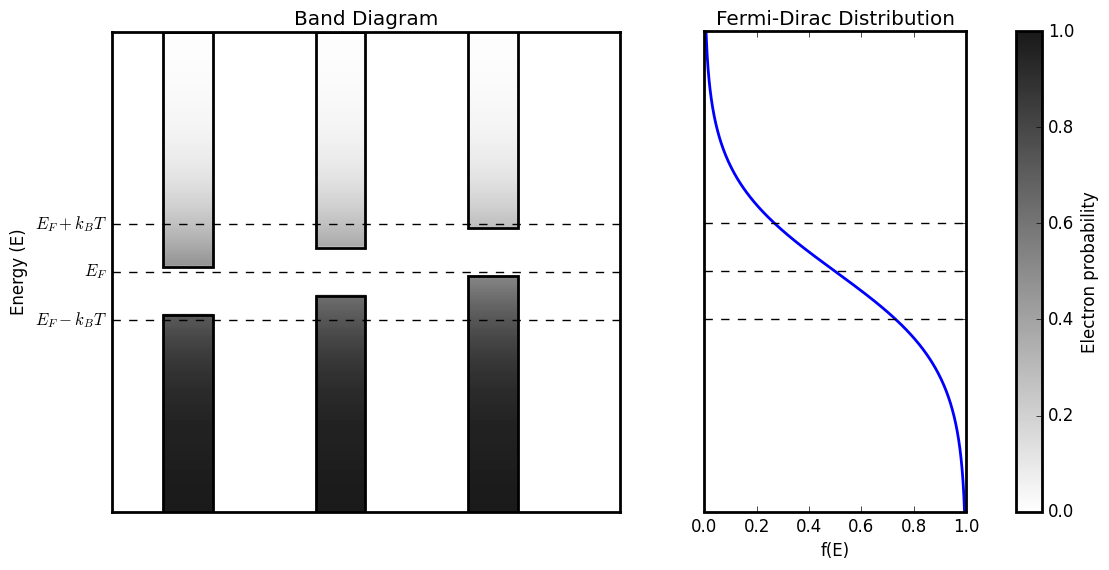

This chart was generated by the following Python code:
import numpy as np
import matplotlib.pyplot as plt
from matplotlib.patches import Rectangle
from mpl_toolkits.axes_grid1 import make_axes_locatable

# Custom settings
plt.style.use('classic')
plt.rcParams['figure.facecolor'] = 'white'
plt.rcParams['axes.facecolor'] = 'white'
plt.rcParams['axes.edgecolor'] = 'black'
plt.rcParams['axes.linewidth'] = 2
plt.rcParams['savefig.facecolor'] = 'white'
plt.rcParams['font.family'] = 'sans-serif'
plt.rcParams['font.sans-serif'] = ['Arial']
plt.rcParams['mathtext.fontset'] = 'cm'
plt.rcParams['figure.dpi'] = 100

# Constants
k_B = 1 
T = 1
beta = 1/(k_B * T)  
E_T = 1/beta  # Thermal energy

E_g = 1.0*E_T  # Band gap energy
E_F = 10  # Fermi energy at mid-gap


# Fermi-Dirac distribution function
E = np.linspace(5, 15, 400)  # Energy range
X = np.linspace(0, 1, len(E))  # Normalized x range for visualization
X_grid, E_grid = np.meshgrid(X, E)

material_ranges = [
    (0.1, 0.2),
    (0.4, 0.5),
    (0.7, 0.8),
]
material_E_V_values = [9.1, 9.5, 9.9]

f = 1 / (np.exp(beta * (E_grid - E_F)) + 1)  # Fermi-Dirac distribution

# Plot the potential distribution
fig, (ax, ax_fd) = plt.subplots(
    1,
    2,
    figsize=(12, 6),
    gridspec_kw={'width_ratios': [3, 2]},
    sharey=True,
)

# Smooth visualization for the computed grid (does not modify simulation values)
images = []

for (x_start, x_end), material_E_V in zip(material_ranges, material_E_V_values):
    x_mask = (X >= x_start) & (X <= x_end)
    material_E_C = material_E_V + E_g
    material_f = np.array(f, copy=True)
    material_f[(E_grid > material_E_V) & (E_grid < material_E_C)] = 0.0

    image = ax.imshow(
        material_f[:, x_mask],
        extent=[X[x_mask].min(), X[x_mask].max(), E.min(), E.max()],
        origin='lower',
        cmap='binary',
        alpha=0.9,
        interpolation='bicubic', # 'nearest' for exact grid values, 'bicubic' for smooth visualization
        aspect='auto',
        vmin=0,
        vmax=1
    )

    valence_border = Rectangle(
        (X[x_mask].min(), E.min()),
        X[x_mask].max() - X[x_mask].min(),
        material_E_V - E.min(),
        fill=False,
        edgecolor='black',
        linewidth=2,
        zorder=3,
    )
    ax.add_patch(valence_border)

    conduction_border = Rectangle(
        (X[x_mask].min(), material_E_C),
        X[x_mask].max() - X[x_mask].min(),
        E.max() - material_E_C,
        fill=False,
        edgecolor='black',
        linewidth=2,
        zorder=3,
    )
    ax.add_patch(conduction_border)

    images.append(image)

ax.axhline(E_F, color='k', linestyle='--', label='Fermi Energy (E_F)')
ax.axhline(E_F + k_B*T, color='k', linestyle='--')
ax.axhline(E_F - k_B*T, color='k', linestyle='--')
ax.set_title('Band Diagram')
ax.set_xlabel('')
ax.set_ylabel('Energy (E)')
ax.set_yticks([E_F, E_F + k_B*T, E_F - k_B*T])
ax.set_yticklabels([r'$E_F$', r'$E_F + k_B T$', r'$E_F - k_B T$'])
ax.set_xlim(X.min(), X.max())
ax.set_ylim(E.min(), E.max())
ax.set_xticks([])

f_fd = 1 / (np.exp(beta * (E - E_F)) + 1)
ax_fd.plot(f_fd, E, color='blue', lw=2, label='Fermi-Dirac distribution')
ax_fd.axhline(E_F, color='k', linestyle='--', linewidth=1)
ax_fd.axhline(E_F + k_B*T, color='k', linestyle='--', linewidth=1)
ax_fd.axhline(E_F - k_B*T, color='k', linestyle='--', linewidth=1)
ax_fd.set_title('Fermi-Dirac Distribution')
ax_fd.set_xlabel('f(E)')
ax_fd.set_xlim(0, 1)
ax_fd.tick_params(axis='y', left=False, labelleft=False)


cbar_axis = make_axes_locatable(ax_fd).append_axes("right", size="10%", pad=0.5)
cbar = fig.colorbar(images[0], cax=cbar_axis)
cbar.set_label('Electron probability')

plt.show()
